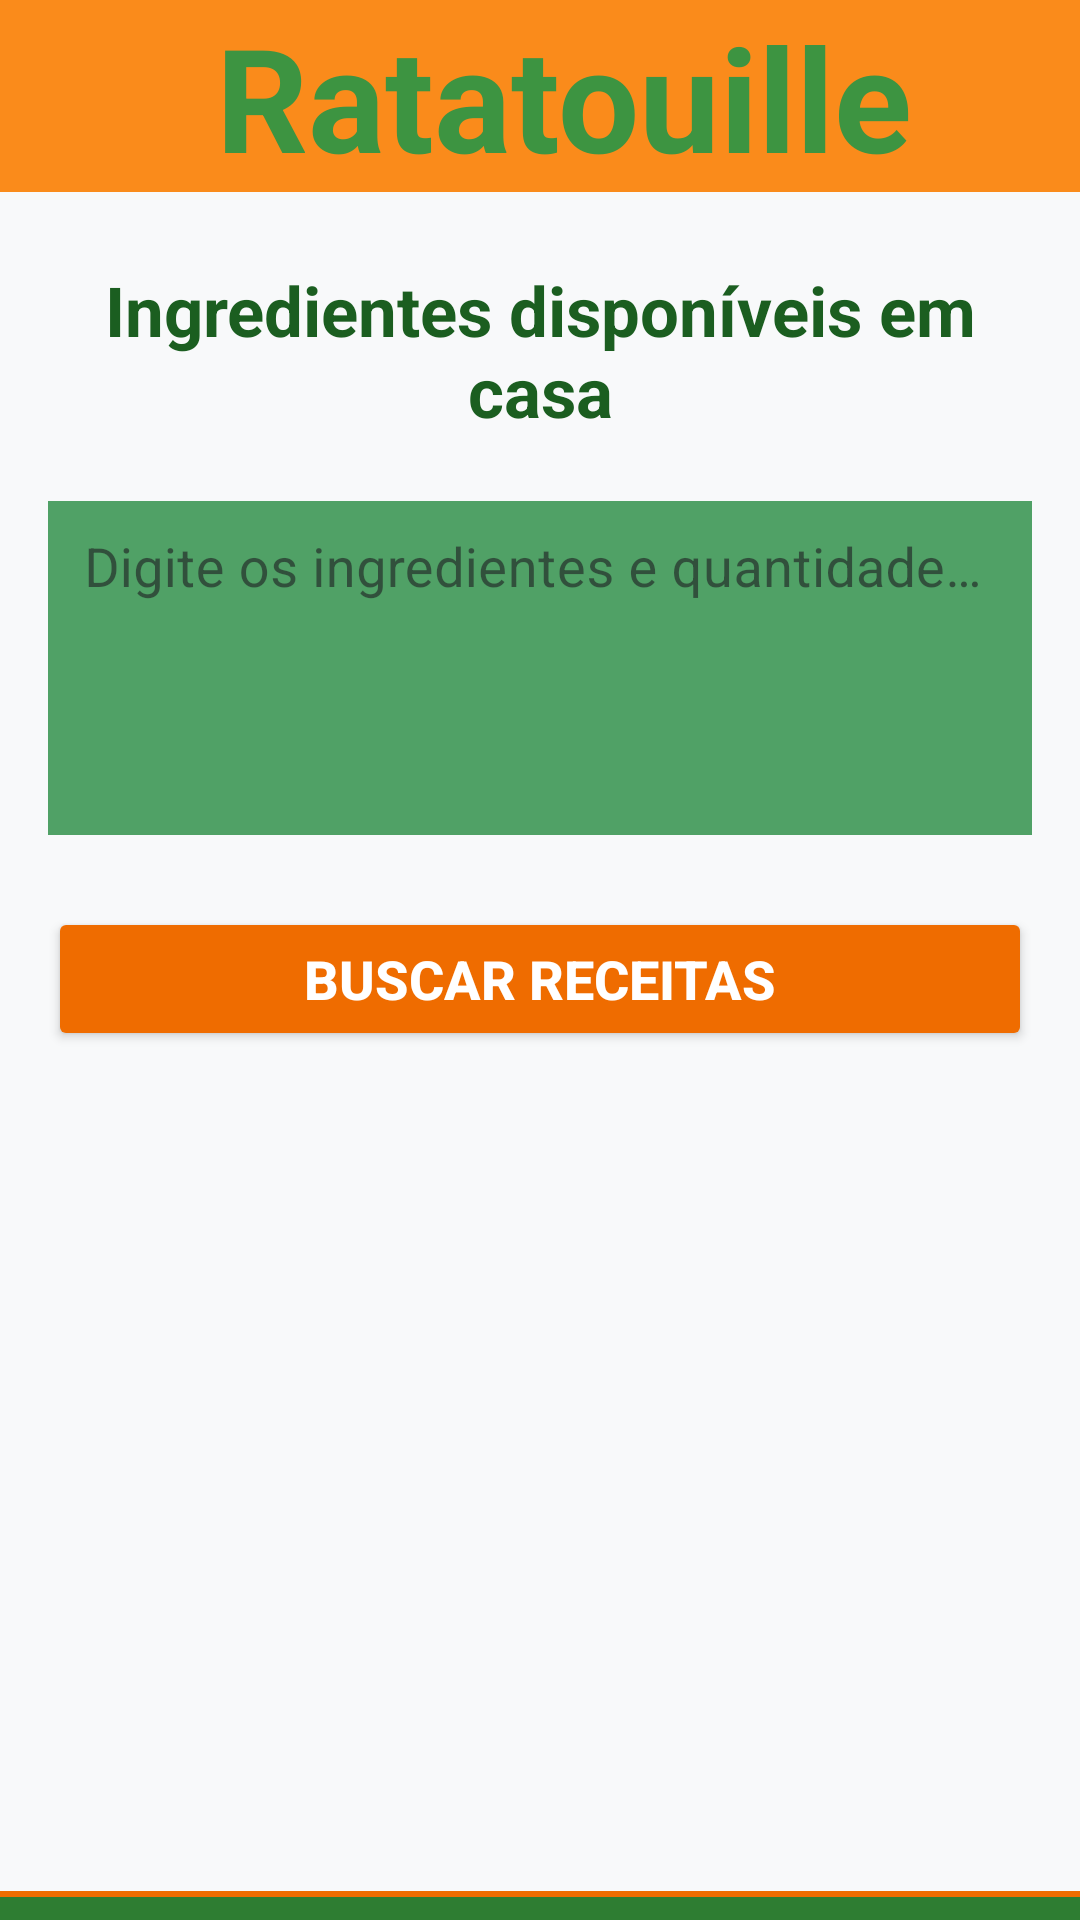

Reconstruct the res/layout file that produces this screen, plus the resources it refers to.
<!-- AndroidManifest.xml: application theme Theme.Ratatouille -->
<!-- res/layout/activity_main.xml -->
<?xml version="1.0" encoding="utf-8"?>
<LinearLayout xmlns:android="http://schemas.android.com/apk/res/android"
    xmlns:tools="http://schemas.android.com/tools"
    xmlns:app="http://schemas.android.com/apk/res-auto"
    android:layout_width="match_parent"
    android:layout_height="match_parent"
    android:orientation="vertical"
    android:background="@color/branco_quente"
    tools:context=".MainActivity">

    <androidx.appcompat.widget.Toolbar
        android:id="@+id/toolbar"
        android:layout_width="match_parent"
        android:layout_height="?attr/actionBarSize"
        android:background="@drawable/toolbar_background">

        <TextView
            android:layout_width="match_parent"
            android:layout_height="wrap_content"
            android:text="Ratatouille"
            android:textColor="@color/verde_toolbar"
            android:textSize="48sp"
            android:textStyle="bold"
            android:gravity="center" />
    </androidx.appcompat.widget.Toolbar>

    <TextView
        android:layout_width="match_parent"
        android:layout_height="wrap_content"
        android:layout_marginTop="24dp"
        android:layout_marginStart="16dp"
        android:layout_marginEnd="16dp"
        android:text="@string/input_title"
        android:textSize="23sp"
        android:textStyle="bold"
        android:textColor="@color/verde_escuro"
        android:gravity="center" />

    <com.google.android.material.textfield.TextInputLayout
        android:id="@+id/input_layout_ingredients"
        android:layout_width="match_parent"
        android:layout_height="wrap_content"
        android:layout_marginTop="16dp"
        android:layout_marginStart="16dp"
        android:layout_marginEnd="16dp"
        android:hint="@string/input_hint"
        style="@style/Widget.MaterialComponents.TextInputLayout.OutlinedBox">

        <com.google.android.material.textfield.TextInputEditText
            android:id="@+id/edit_ingredients"
            android:layout_width="match_parent"
            android:layout_height="wrap_content"
            android:inputType="textMultiLine"
            android:lines="4"
            android:gravity="top|start"
            android:padding="12dp"
            android:textSize="18sp"
            android:textColor="@color/preto"
            android:background="@color/verde_claro" />

    </com.google.android.material.textfield.TextInputLayout>

    <Button
        android:id="@+id/btn_search"
        android:layout_width="match_parent"
        android:layout_height="wrap_content"
        android:layout_marginTop="24dp"
        android:layout_marginStart="16dp"
        android:layout_marginEnd="16dp"
        android:text="@string/search_button"
        android:textSize="18sp"
        android:textColor="@color/branco_puro"
        android:backgroundTint="@color/laranja_energetico"
        android:textStyle="bold" />



    <com.google.android.material.bottomnavigation.BottomNavigationView
        android:id="@+id/bottom_navigation"
        android:layout_width="match_parent"
        android:layout_height="wrap_content"
        android:layout_gravity="bottom"
        android:layout_marginTop="280dp"
        android:background="@drawable/bottom_nav_background"
        app:itemIconTint="@color/laranja_energetico"
        app:itemTextColor="@color/branco_puro"
        app:itemRippleColor="@android:color/transparent"
        app:itemBackground="@null"
        app:itemActiveIndicatorStyle="@null"
        app:itemTextAppearanceActive="@style/BottomNavTextStyle"
        app:itemTextAppearanceInactive="@style/BottomNavTextStyle"
        app:menu="@menu/bottom_nav_menu"/>


</LinearLayout>
<!-- resources referenced by this layout -->
<resources>
  <color name="branco_puro">#FFFFFF</color>
  <color name="branco_quente">#F8F9FA</color>
  <color name="laranja_energetico">#EF6C00</color>
  <color name="preto">#000000</color>
  <color name="verde_claro">#50a166</color>
  <color name="verde_escuro">#1B5E20</color>
  <color name="verde_toolbar">#3d9441</color>
  <!-- drawable bottom_nav_background (drawable) -->
  <layer-list xmlns:android="http://schemas.android.com/apk/res/android">
  
      
      <item>
          <shape android:shape="rectangle">
              <solid android:color="@color/verde_erva"/>
          </shape>
      </item>
  
      
      <item android:gravity="top">
          <shape android:shape="rectangle">
              <size android:height="2dp"/>   
              <solid android:color="@color/laranja_energetico"/>
          </shape>
      </item>
  
  </layer-list>
  <!-- drawable toolbar_background (drawable) -->
  <?xml version="1.0" encoding="utf-8"?>
  <shape xmlns:android="http://schemas.android.com/apk/res/android"
      android:shape="rectangle">
      <solid android:color="@color/laranja_toolbar" />
      <corners android:radius="0dp" />
  </shape>
  <string name="input_hint">Digite os ingredientes e quantidades (ex: tomate: 2 unidades, cebola: 100g)</string>
  <string name="input_title">Ingredientes disponíveis em casa</string>
  <string name="search_button">Buscar Receitas</string>
  <style name="BottomNavTextStyle" parent="TextAppearance.MaterialComponents.Caption">
          <item name="android:textSize">18sp</item>
          <item name="android:textStyle">bold</item>
      </style>
  <style name="Theme.Ratatouille" parent="Base.Theme.Ratatouille" />
  <color name="verde_erva">#2E7D32</color>
  <color name="laranja_toolbar">#fa8b1b</color>
  <style name="Base.Theme.Ratatouille" parent="Theme.Material3.DayNight.NoActionBar">
          <item name="colorPrimary">@color/laranja_energetico</item>
          <item name="colorOnPrimary">@color/branco_puro</item>
          <item name="android:textColorPrimary">@color/branco_puro</item>
      </style>
</resources>
